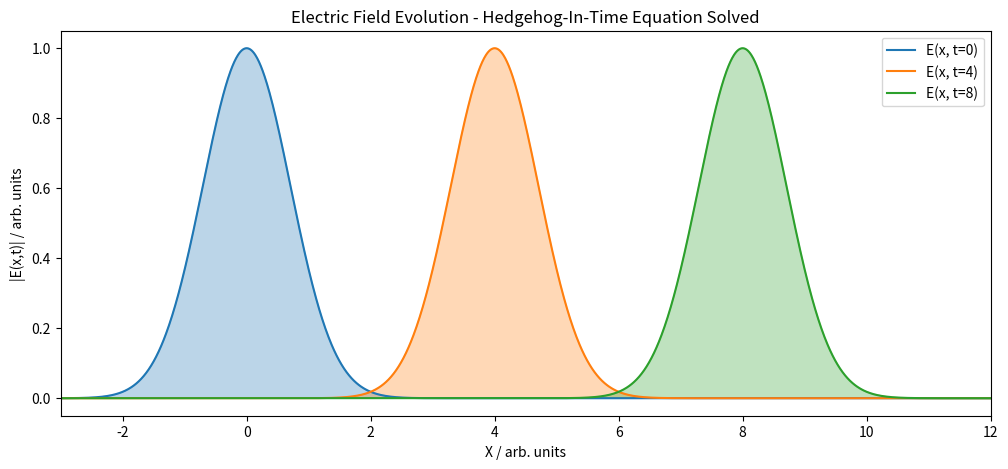

Reproduce this figure in Python.
import numpy as np
from matplotlib import pyplot as plt
from matplotlib.widgets import Slider
from matplotlib.collections import PolyCollection
import scipy.fft as fft

##Investigation 2 - Solving the hedgehog-in-time equation to observe how pulses propagate with time
def modulus(input):
    return np.sqrt(np.real(input)**2+ np.imag(input)**2)

#Input pulse options
def gauss(x_points, E_0, a, b):
    #a cannot equal 0
    E_x_t0 = np.array([E_0*np.exp(-((x-b)**2)/(a**2)) for x in x_points])
    return E_x_t0

def rect(x_points, min, max, height):
    E_x_t0 = np.where(np.logical_and(x_points >= min, x_points <= max), height, 0)
    return E_x_t0

#Solving hedgehog-in-time equation:
#E_x_t0: An array of the input electric field
#t: The time at which the electric field is calculated
#dx: Spatial resolution
def electric_field_xt(E_x_t0, t, dx):

    # Compute the Fourier transform of the input electric field
    E_k = fft.fft(E_x_t0)

    # Number of spatial points
    N = len(E_x_t0)

    # Wave numbers corresponding to Fourier transform
    w_k = fft.fftfreq(N, dx)*2*np.pi

    E_k_t = E_k * np.exp(-1j*w_k*t)

    # Inverse Fourier transform to get E(x, t) - final step of hedgehog in time equation.
    E_x_t = fft.ifft(E_k_t)

    modulus_E_x_t = modulus(E_x_t)

    return modulus_E_x_t

dx = 0.01  #Spatial resolution (how far apart points are plotted in space)
x_min = -3
x_max = 20
x_points = np.arange(x_min, x_max, dx)  # min,max of x-axis for the plot

#Gauss function
E_0 = 1
b = 0
a = 1
E_x_t0 = gauss(x_points, E_0, a, b)

#Rect function
# rect_min = 0
# rect_max = 1
# height = 5
# E_x_t0 = rect(x_points, rect_min, rect_max, height)


#Plot of E field at time t'=0 and t'=t:
plt.figure(figsize=(12, 5))
#Electric field after time t
t = 4
E_x_t = electric_field_xt(E_x_t0, t, dx)
plt.plot(x_points, E_x_t0, color="#1f77b4",label="E(x, t=0)")
plt.fill(x_points, E_x_t0, color="#1f77b4", alpha=0.3)
plt.plot(x_points, E_x_t, color="#ff7f0e",label=f"E(x, t={t})")
plt.fill(x_points, E_x_t, color="#ff7f0e", alpha=0.3)
t = 8
E_x_t = electric_field_xt(E_x_t0, t, dx)
plt.plot(x_points, E_x_t, color="#2ca02c", label=f"E(x, t={t})")
plt.fill(x_points, E_x_t, color="#2ca02c", alpha=0.3)
plt.xlim(-3,12)
plt.xlabel("X / arb. units")
plt.ylabel("|E(x,t)| / arb. units")
plt.title("Electric Field Evolution - Hedgehog-In-Time Equation Solved")
plt.legend()
plt.show()


# A plot that can be updated in real time:
# fig, ax = plt.subplots()
# plt.subplots_adjust(bottom=0.25) #making space for slider

# ax_slider = plt.axes([0.2, 0.1, 0.65, 0.03], facecolor="lightgray")
# slider = Slider(ax_slider, "Time (t)", valmin=0, valmax=10, valinit=t, valstep=0.01)

# ax.plot(x_points, E_x_t0, label="E(x, t=0)")
# ax.fill_between(x_points, E_x_t0, color="#1f77b4", alpha=0.3)
# line, = ax.plot(x_points, E_x_t, color="#ff7f0e", label=f"E(x, t={t})")
# fill = ax.fill_between(x_points, E_x_t, color="#ff7f0e", alpha=0.3)
# ax.set_xlabel("X")
# ax.set_ylabel("Electric Field")
# ax.set_title("Electric Field Evolution")
# ax.legend()

# def update(val):
#     t = slider.val
#     E_x_t = electric_field_xt(E_x_t0, t, dx)
#     line.set_ydata(E_x_t)
#     for collection in [c for c in ax.collections if isinstance(c, PolyCollection)]:
#         collection.remove()
#     ax.fill_between(x_points, E_x_t0, color="#1f77b4", alpha=0.3)
#     ax.fill_between(x_points, E_x_t, color="#ff7f0e", alpha=0.3)
#     line.set_label(f"E(x, t={t:.2f})")
#     ax.legend()
#     fig.canvas.draw_idle()

# slider.on_changed(update)

# plt.show()